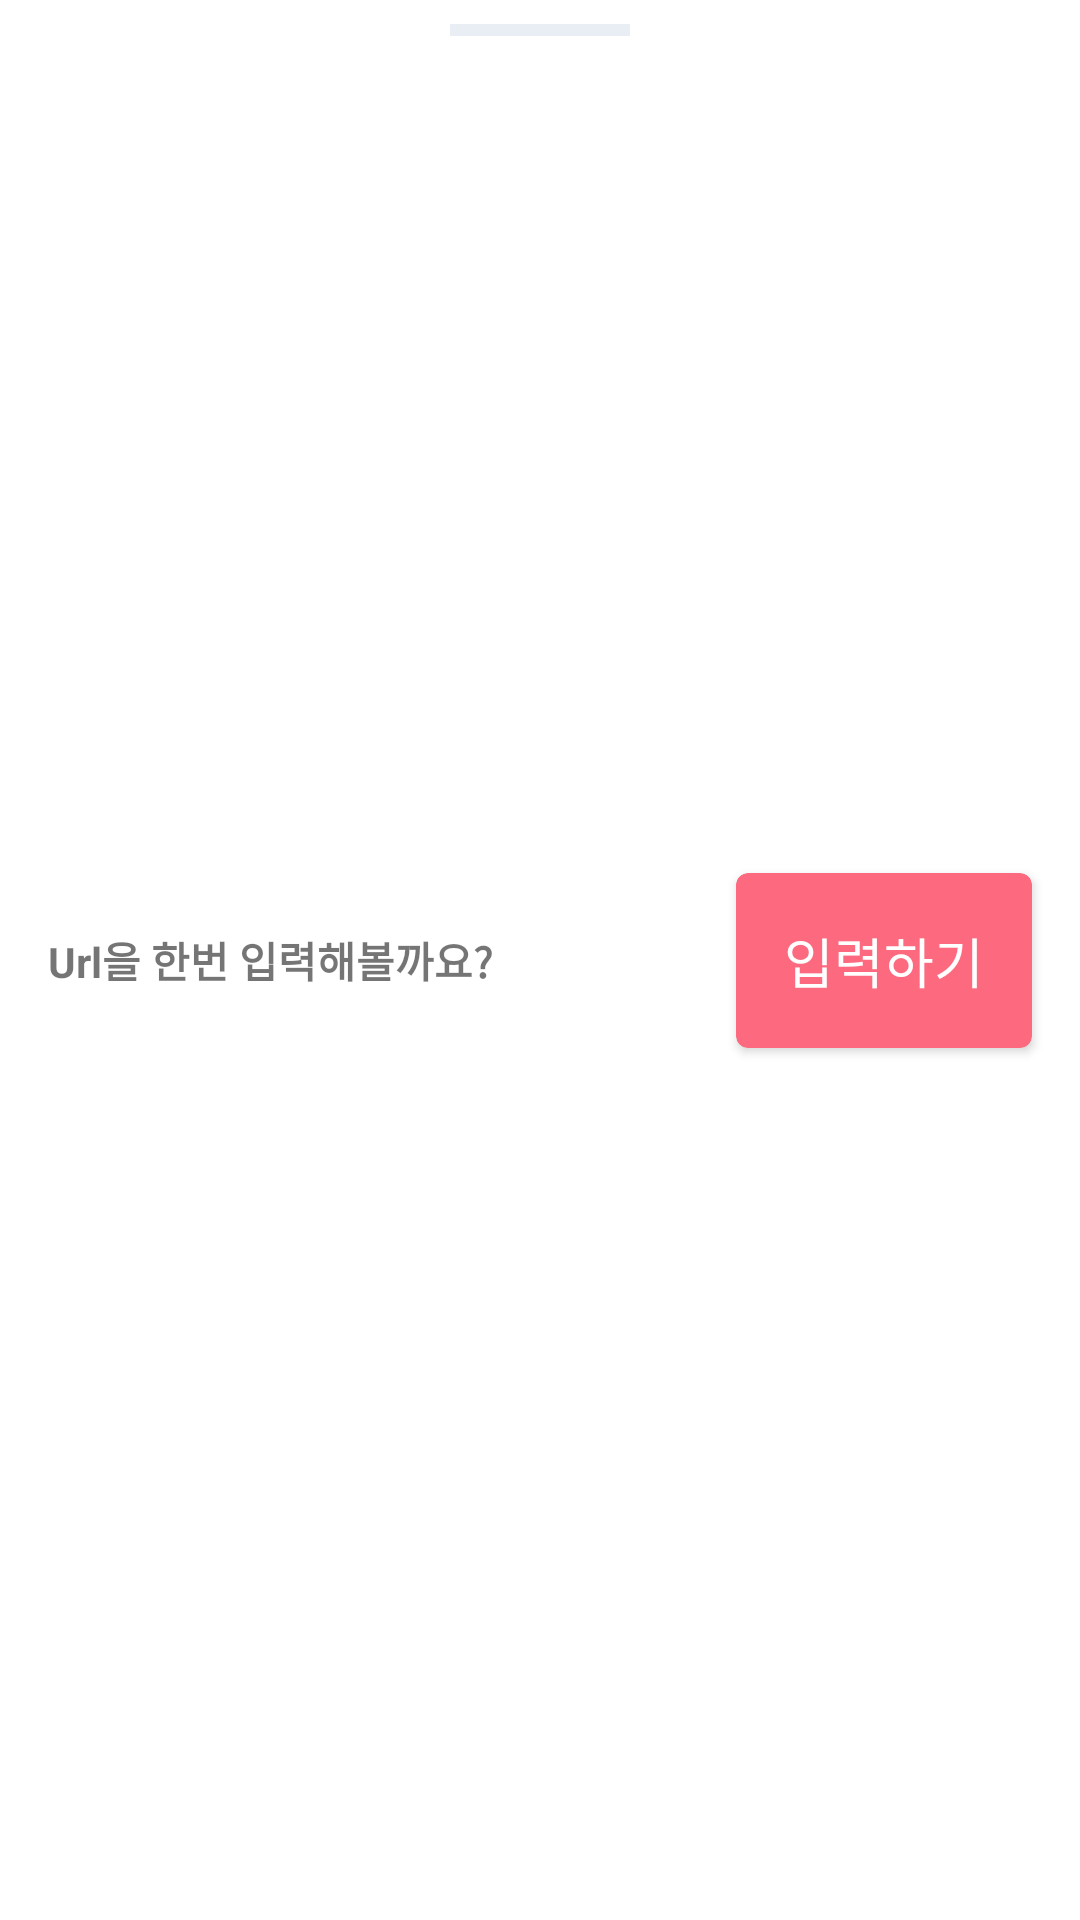

Android layout source for this screen:
<!-- AndroidManifest.xml: application theme Theme.Free -->
<!-- res/layout/layout_collapse.xml -->
<layout xmlns:android="http://schemas.android.com/apk/res/android"
    xmlns:app="http://schemas.android.com/apk/res-auto">

    <androidx.constraintlayout.widget.ConstraintLayout
        android:layout_width="match_parent"
        android:layout_height="wrap_content">

        <View
            android:layout_width="60dp"
            android:layout_height="4dp"
            android:layout_marginTop="8dp"
            android:background="#e9edf4"
            app:layout_constraintEnd_toEndOf="parent"
            app:layout_constraintStart_toStartOf="parent"
            app:layout_constraintTop_toTopOf="parent" />

        <TextView
            android:layout_width="wrap_content"
            android:layout_height="wrap_content"
            android:layout_marginStart="16dp"
            android:text="Url을 한번 입력해볼까요?"
            android:textStyle="bold"
            app:layout_constraintBottom_toBottomOf="parent"
            app:layout_constraintStart_toStartOf="parent"
            app:layout_constraintTop_toTopOf="parent" />


        <com.google.android.material.card.MaterialCardView
            android:id="@+id/view_select"
            android:layout_width="wrap_content"
            android:layout_height="wrap_content"
            android:layout_margin="16dp"
            android:gravity="center_horizontal"
            app:cardBackgroundColor="@color/main_color"
            app:cardCornerRadius="4dp"
            app:cardElevation="2dp"
            app:layout_constraintBottom_toBottomOf="parent"
            app:layout_constraintEnd_toEndOf="parent"
            app:layout_constraintTop_toTopOf="parent"
            app:rippleColor="@color/orange_w">

            <LinearLayout
                android:layout_width="wrap_content"
                android:layout_height="wrap_content"
                android:orientation="horizontal"
                android:padding="16dp">

                <TextView
                    android:layout_width="wrap_content"
                    android:layout_height="wrap_content"
                    android:text="입력하기"
                    android:fontFamily="@font/pretendard_bold"
                    android:textSize="18sp"
                    android:textColor="@color/white" />
            </LinearLayout>
        </com.google.android.material.card.MaterialCardView>

    </androidx.constraintlayout.widget.ConstraintLayout>

</layout>
<!-- resources referenced by this layout -->
<resources>
  <color name="main_color">#fd6a7f</color>
  <color name="orange_w">#FFAB91</color>
  <color name="white">#ffffff</color>
  <style name="Theme.Free" parent="Theme.MaterialComponents.DayNight.NoActionBar">
          
          <item name="colorPrimary">#fd6a7f</item>
          <item name="colorPrimaryVariant">@color/purple_700</item>
          <item name="colorOnPrimary">@color/black</item>
          
          <item name="colorSecondary">#ff9cae</item>
          <item name="colorSecondaryVariant">@color/teal_700</item>
          <item name="colorOnSecondary">@color/black</item>
          
          <item name="android:statusBarColor" tools:targetApi="l">@android:color/transparent</item>
          
          <item name="android:windowContentTransitions">true</item>
          <item name="bottomSheetDialogTheme">@style/CustomBottomSheetDialog</item>
          <item name="textAppearanceLargePopupMenu">@style/TextAppearance.App.Subtitle1</item>
          <item name="textAppearanceSmallPopupMenu">@style/TextAppearance.App.Subtitle1</item>
          <item name="popupMenuBackground">@drawable/custom_popup_background</item>
      </style>
  <color name="purple_700">#FF3700B3</color>
  <color name="black">#121212</color>
  <color name="teal_700">#FF018786</color>
  <style name="CustomBottomSheetDialog" parent="@style/ThemeOverlay.MaterialComponents.BottomSheetDialog">
          <item name="bottomSheetStyle">@style/CustomBottomSheet</item>
      </style>
  <style name="TextAppearance.App.Subtitle1" parent="TextAppearance.MaterialComponents.Subtitle1">
          <item name="fontFamily">@font/pretendard</item>
          <item name="android:fontFamily">@font/pretendard</item>
          <item name="android:textColor">@color/black</item>
      </style>
  <style name="CustomBottomSheet" parent="Widget.MaterialComponents.BottomSheet">
          <item name="shapeAppearanceOverlay">@style/CustomShapeAppearanceBottomSheetDialog</item>
      </style>
  <style name="CustomShapeAppearanceBottomSheetDialog" parent="">
          <item name="cornerFamily">rounded</item>
          <item name="cornerSizeTopRight">16dp</item>
          <item name="cornerSizeTopLeft">16dp</item>
          <item name="cornerSizeBottomRight">0dp</item>
          <item name="cornerSizeBottomLeft">0dp</item>
      </style>
</resources>
